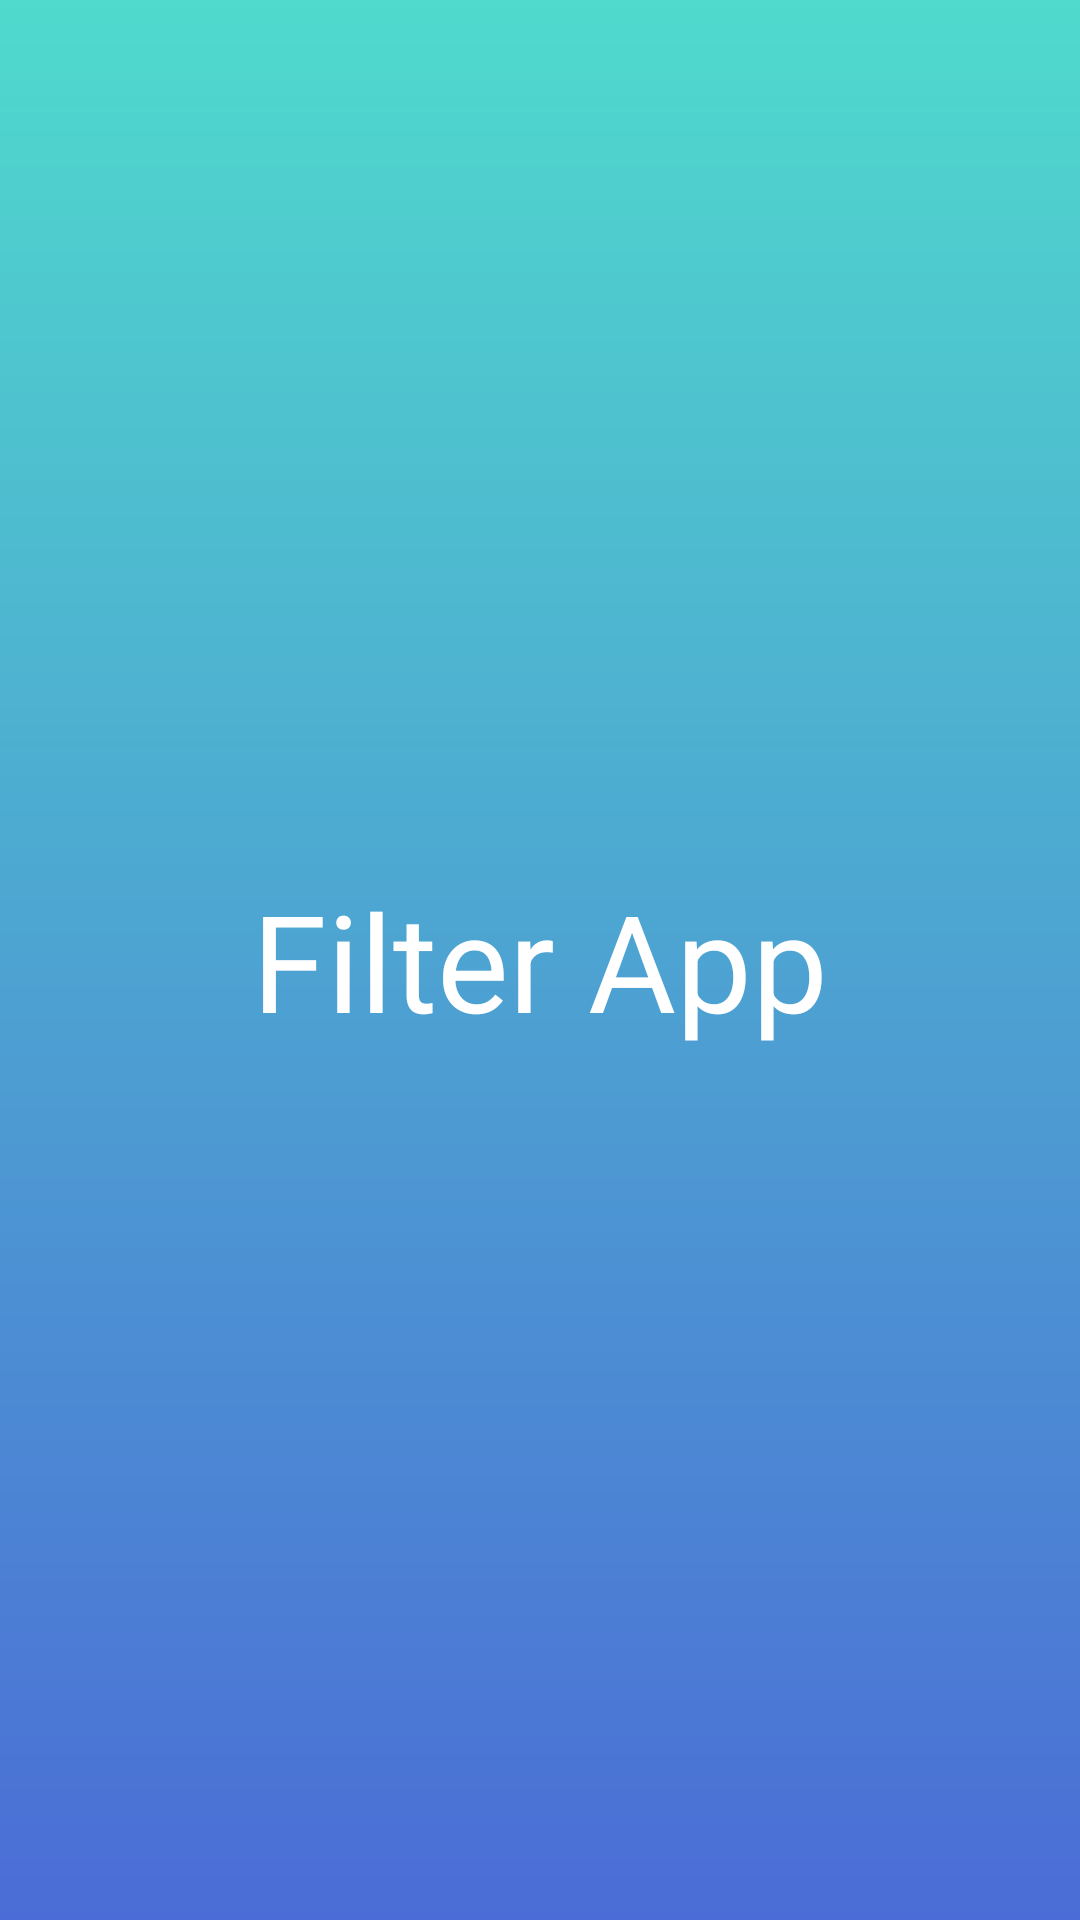

Layout XML and referenced resources for this Android screen:
<!-- AndroidManifest.xml: application theme Theme.FilterApp -->
<!-- res/layout/activity_main.xml -->
<?xml version="1.0" encoding="utf-8"?>
<androidx.constraintlayout.widget.ConstraintLayout xmlns:android="http://schemas.android.com/apk/res/android"
    xmlns:app="http://schemas.android.com/apk/res-auto"
    xmlns:tools="http://schemas.android.com/tools"
    android:layout_width="match_parent"
    android:layout_height="match_parent"
    android:background="@drawable/gradient_background"
    tools:context=".SplashScreenActivity">

    <TextView
        android:layout_width="wrap_content"
        android:layout_height="wrap_content"
        android:text="@string/app_name"
        android:textColor="@color/white"
        android:textSize="45sp"
        app:layout_constraintBottom_toBottomOf="parent"
        app:layout_constraintEnd_toEndOf="parent"
        app:layout_constraintStart_toStartOf="parent"
        app:layout_constraintTop_toTopOf="parent" />

</androidx.constraintlayout.widget.ConstraintLayout>
<!-- resources referenced by this layout -->
<resources>
  <!-- drawable gradient_background (drawable) -->
  <shape xmlns:android="http://schemas.android.com/apk/res/android" android:shape="rectangle" >
      <gradient
          android:startColor="#4B6CD6"
          android:endColor="#4FDACD"
          android:angle="90"/>
      <corners
          android:radius="0dp"/>
  
  
  </shape>
  <string name="app_name">Filter App</string>
  <style name="Theme.FilterApp" parent="Theme.MaterialComponents.DayNight.NoActionBar">
          
          <item name="colorPrimary">@color/purple_500</item>
          <item name="colorPrimaryVariant">@color/purple_700</item>
          <item name="colorOnPrimary">@color/white</item>
          
          <item name="colorSecondary">@color/teal_200</item>
          <item name="colorSecondaryVariant">@color/teal_700</item>
          <item name="colorOnSecondary">@color/black</item>
          
          <item name="android:statusBarColor" tools:targetApi="l">?attr/colorPrimaryVariant</item>
          
      </style>
  <!-- not gathered from this repository: default colours our renderer supplied (Android Studio template values) -->
  <color name="purple_500">#FF6200EE</color>
  <color name="purple_700">#FF3700B3</color>
  <color name="teal_200">#FF03DAC5</color>
  <color name="teal_700">#FF018786</color>
  <color name="black">#FF000000</color>
  <color name="white">#FFFFFFFF</color>
</resources>
